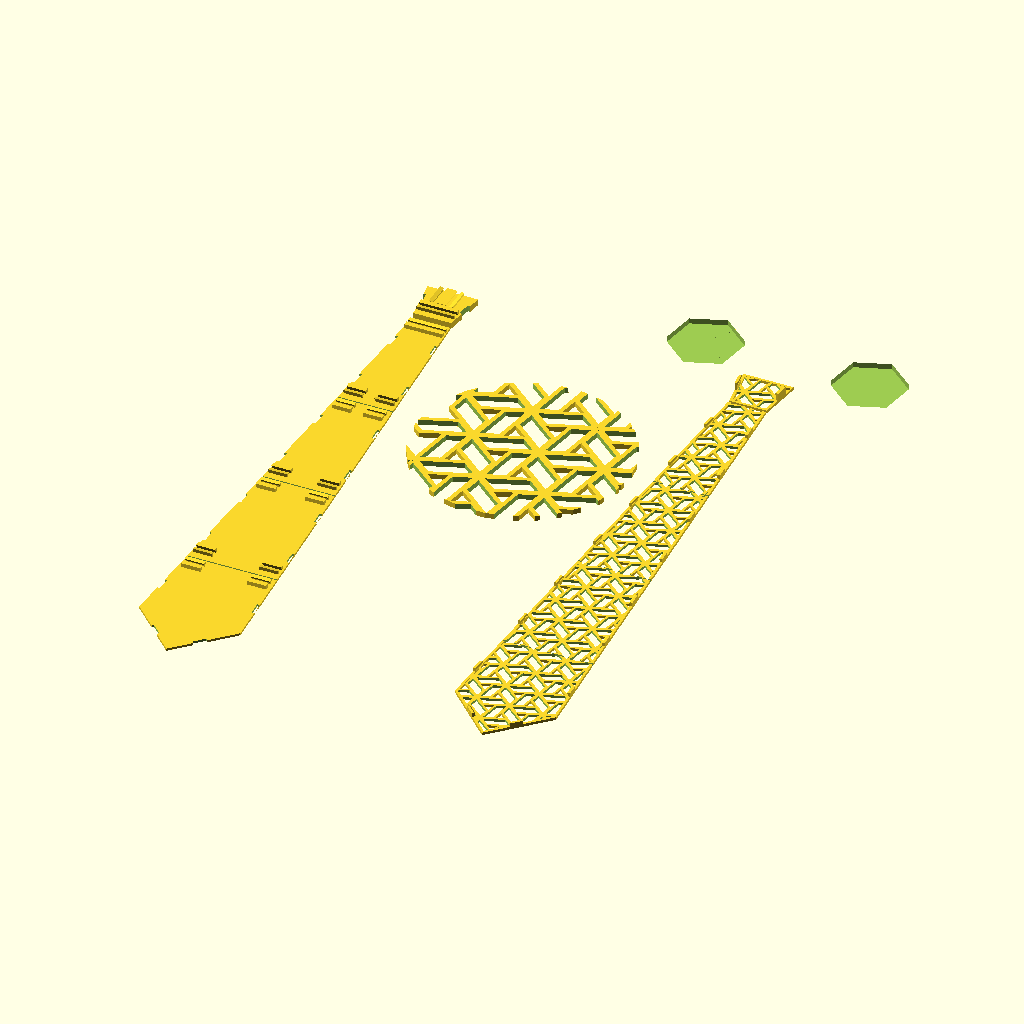
Cell 1: rendered with the file's own defaults.
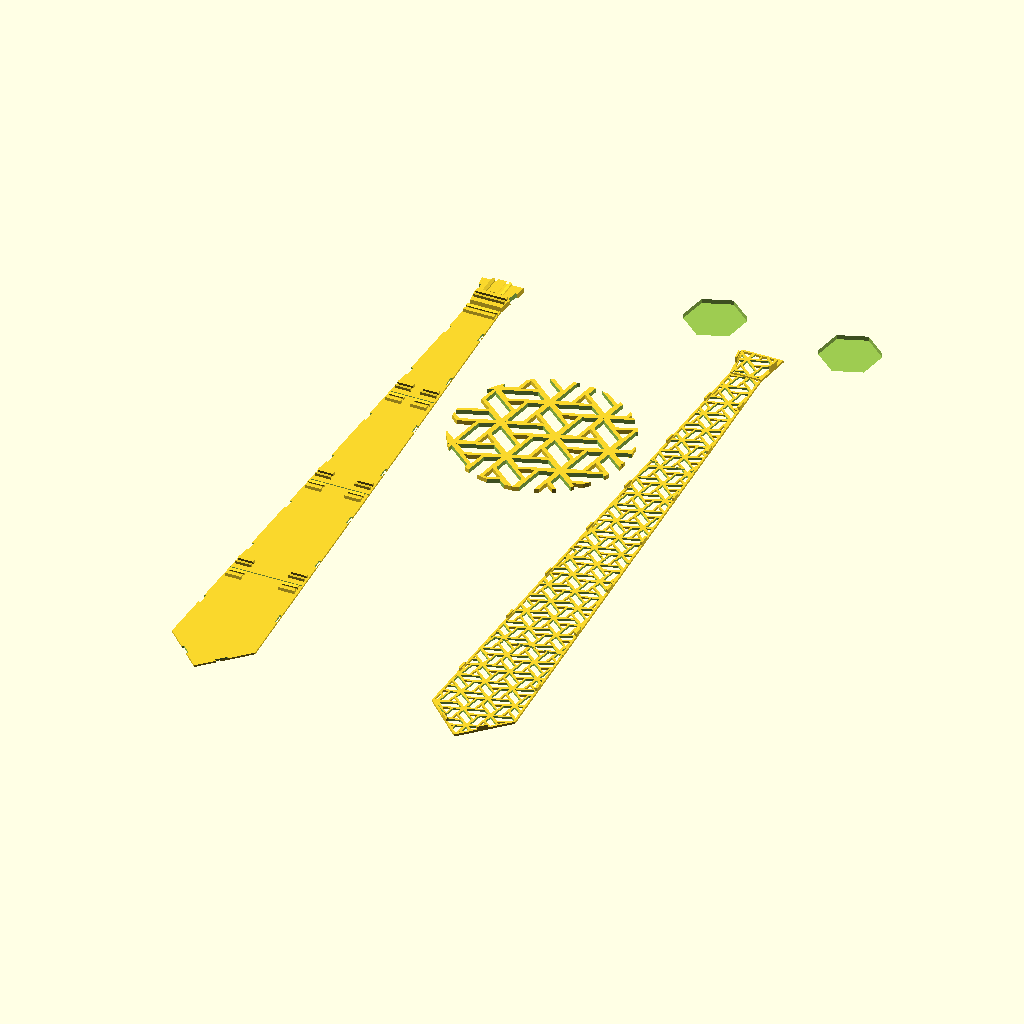
Cell 2: the same model with tie_height = 600.
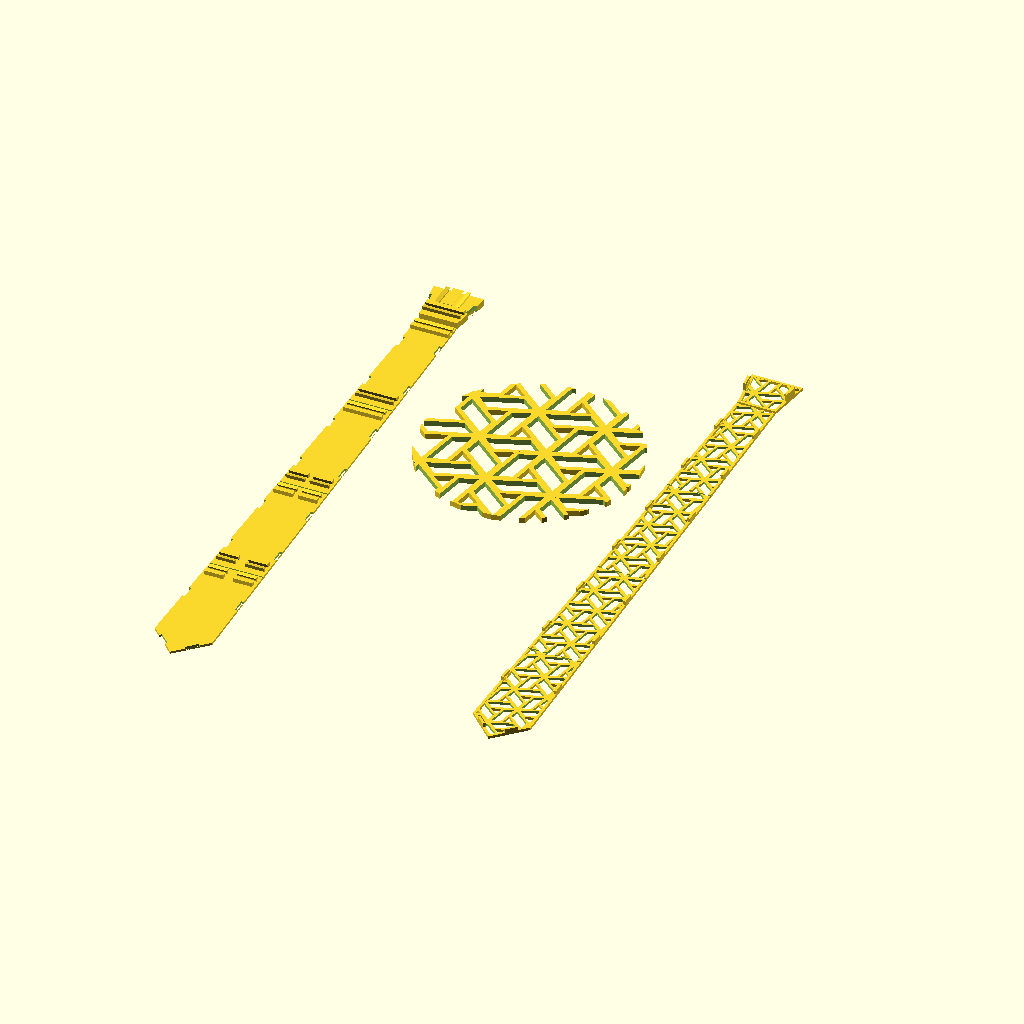
Cell 3 — tie_width set to 45, the other parameters unchanged.
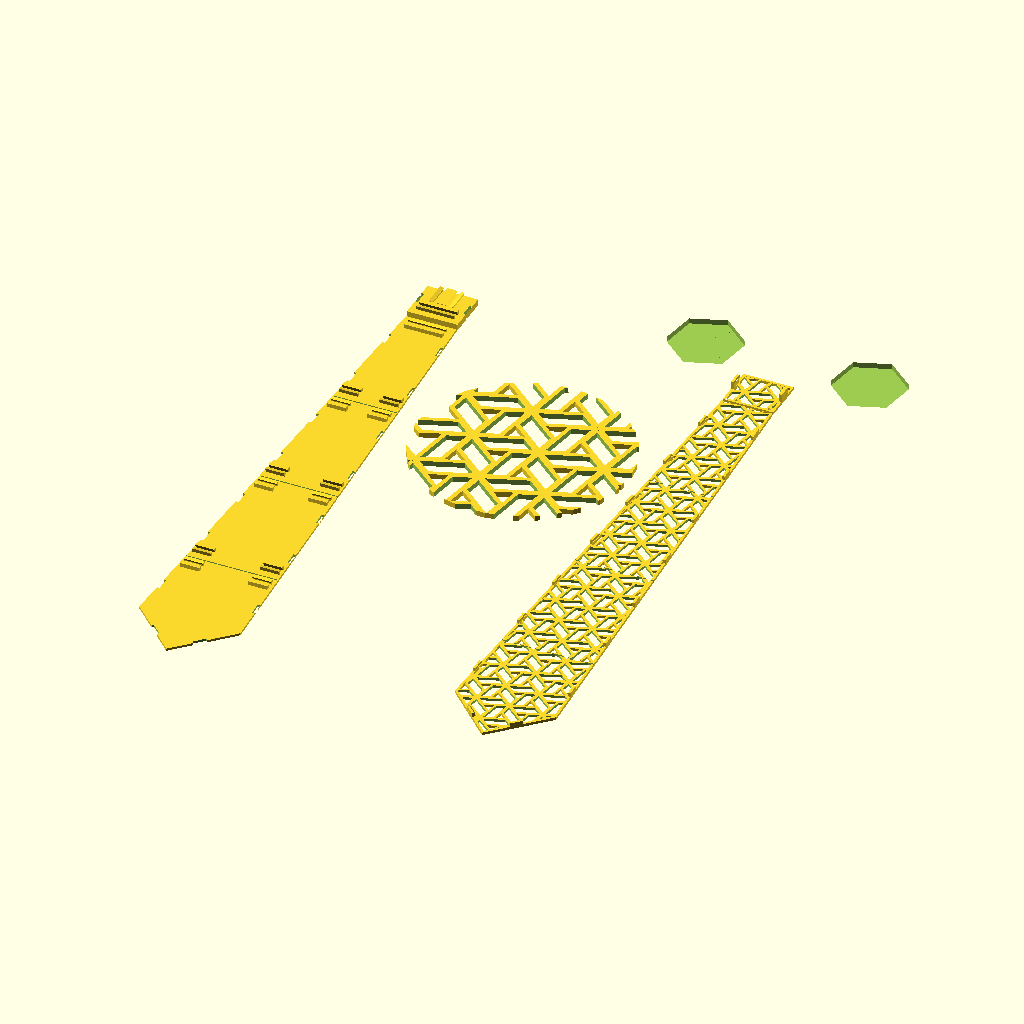
Cell 4 — knot_width set to 40, the other parameters unchanged.
All cells are drawn from the same view direction (rotation 55°, 0°, 25°, orthographic, colour scheme Cornfield), but the view is re-fitted for each cell, so position and scale can differ between cells as well as the parameter.
OpenSCAD source file inputs/thingiverse/files/thing-56209/files/Customizable-Necktie-R2.scad:
//preview[view:north,tilt:bottom]

//░░▒▒▓▓██████████████████████████ Set all the other paramaters, then use these next 3 options to get the STLS. Turn off preview and then Create STL under "Tie Body" and then "Pattern Pieces". Customizer will generate 5 STLS at once for each.  __________________________________
S_E_L_E_C_T_O_R=0;//[0:0]//break
//
preview_or_generate_Stl=1; //[1:Preview All (I'M NOT DONE DESIGNING!),0:One piece at a time (I'M READY TO GET THE STLS!)]
body_or_pattern=1;//[1:Tie Body, 2:Pattern Pieces]
part=1; // [1:Bottom, 2:Next to Bottom, 3:Next to Top, 4:Top, 5:Knot]


//░░▒▒▓▓██████████████████████████
B_O_D_Y=0;//[0:0]//break
//Z axis material thickness
tie_thickness=1.8; //[1.2:Flimsy 1.2mm,1.5:Thin 1.5mm,1.8:Moderate 1.8mm,2.1:Moderate Plus 2.1mm,2.4:Sturdy 2.4mm]
//Length of main tie body from knot down.
tie_height=450;  // [325:600]
//Maximum width. 45=very skinny, 70=modern narrow, 95=classic wide
tie_width =80; //[45:100]// 

//░░▒▒▓▓██████████████████████████
K_N_O_T=0;//[0:0]//break
knot_width=30; //[30:40]
knot_width_top=40;//[30:60]  
knot_height=35;//[35:50]
//Z axis material thickness
knot_thickness=5;//[3:15]

//░░▒▒▓▓██████████████████████████ Because of how the pattern gets split into 4 pieces, watch out for "island" pieces (i.e. not contiguous with the rest of the design). __________________________________
P_A_T_T_E_R_N=0;//[0:0]//break
//This adds the notches on the main tie body that the pattern pieces snap into. They're not needed if you don't want a pattern.
pattern_yes_or_no=1; //[1:I want to add the pattern pieces, 0:I want a solid color tie]
//Z axis material thickness
pattern_thickness=2.1;//[1.8:Moderate 1.8mm,2.1:Sturdy 2.1mm]
sides=6;//[3:Triangle (3-sided),4:Square (4-sided),5:Pentagon (5-sided),6:Hexagon (6-sided),7:Heptagon (7-sided),8:Octogon (8-sided),9:Nonagon (9-sided),10:Decagon (10-sided),11:Hendecagon (11-sided),12:Dodecagon (12-sided),30:Circle (3w0-sided)]
radius=15;//[2:25]
polygon_edge_thickness=2;//[1.0:10.0]
overlap_factor=50; //[0:100]
polygon_rotation=50;//[0:120]
stretch_off_on=0;//[0:OFF, 1:ON]
//% X stretch.
polygon_stretch=0;//[-20:100]
distort_off_on=0; //[0:OFF, 1:ON]
distort_value=1;//[1:20]
//░░▒▒▓▓██████████████████████████
E_N_D=0;//[0:0]//break





iflub=.05+0;






module SELECTION()
intersection(){
		
		union()
				{translate([0,iflub,0])cube([110,tie_height/4-.5,20]);
				 translate([-265+(2-body_or_pattern)*265,-.25*tie_height*(part-1)-5,-iflub])
					cube([370,tie_height+knot_height+10,20*preview_or_generate_Stl]);
				translate([-140+(2-body_or_pattern)*265+(.5*tie_width),.75*tie_height-.25*tie_height*(part-1),-6-6*(1-preview_or_generate_Stl)])
					scale([2,2,1])
						cylinder(h=6,r=42);}
				
		union()
				{MAINTIE();
				DESIGN();
				translate([-140+(2-body_or_pattern)*265+(.5*tie_width),.75*tie_height+25-.25*tie_height*(part-1),-5])
				scale([2,2,1])
					if (preview_or_generate_Stl==1) 
						{
						HONEYCOMB(60,60,1,radius,overlap_factor,polygon_edge_thickness,sides,polygon_stretch,distort_value,distort_off_on);
						}
					
				
				}
			}
				SELECTION();

		

	


module MAINTIE()


translate([-250*(body_or_pattern-1),-.25*tie_height*(part-1),0])
{
difference()
		{
			union()
			{

				//body
				linear_extrude(height = tie_thickness)polygon([[0,tie_width/2],[tie_width/2,0],[tie_width,tie_width/2],[(tie_width-knot_width)/2+knot_width,tie_height],
				[(tie_width-knot_width)/2,tie_height]],[[0,1,2,3,4,5]]);
			
				//knot
				translate([.5*tie_width-.5*knot_width,(tie_height)+1.5,0])
				linear_extrude(height =knot_thickness)polygon([[0,0],[knot_width,0],[knot_width+.5*(knot_width_top-knot_width),knot_height],
				[-.5*(knot_width_top-knot_width),knot_height]],[[0,1,2,3,4]]);

					//knot connector nubs
					// bottom
							translate([(tie_width/2)-15,tie_height+5.9,knot_thickness-iflub])
							{
								rotate([90,0,90])
								{
									linear_extrude(height = 30)polygon([[0,3.3],[.9,0],[2.3,0],[2.3,1.3],[3.0,2.7]],[[0,1,2,3,4,5]]);
									linear_extrude(height = 30)polygon([[6.9,0],[9.6,0],[9.6,3.2],[5.5,3.2]],[[0,1,2,3,4]]);
								}
							}
					//R
							translate([(tie_width/2)+9.58,tie_height+knot_height-19,knot_thickness-iflub])
							{
								rotate([90,0,180])
								{
									linear_extrude(height = 20)polygon([[0,3.3],[.9,0],[2.3,0],[2.3,1.3],[3.0,2.7]],[[0,1,2,3,4,5]]);
									linear_extrude(height = 20)polygon([[6.9,0],[9.6,0],[9.6,3.2],[5.5,3.2]],[[0,1,2,3,4]]);
								}
							}	
					//L
							translate([(tie_width/2)-9.58,tie_height+knot_height+1,knot_thickness-iflub])
							{
								rotate([90,0,0])
								{
									linear_extrude(height = 20)polygon([[0,3.3],[.9,0],[2.3,0],[2.3,1.3],[3.0,2.7]],[[0,1,2,3,4,5]]);
									linear_extrude(height = 20)polygon([[6.9,0],[9.6,0],[9.6,3.2],[5.5,3.2]],[[0,1,2,3,4]]);
								}
							}


				//body connector nubs top
			for(i = [ [((.25*tie_height-0.5*tie_width)/(2*tie_height-tie_width))*(tie_width-knot_width)+17,(tie_height)/4-5.5,tie_thickness-iflub],
        			       [ tie_width-(.25*tie_height-0.5*tie_width)/(2*tie_height-tie_width)*(tie_width-knot_width)-2,(tie_height)/4-5.5,tie_thickness-iflub],
					[((.5*tie_height-0.5*tie_width)/(2*tie_height-tie_width))*(tie_width-knot_width)+17,(tie_height)/2-5.1,tie_thickness-iflub],
					[ tie_width-(.5*tie_height-0.5*tie_width)/(2*tie_height-tie_width)*(tie_width-knot_width)-2,(tie_height)/2-5.1,tie_thickness-iflub],
					[((.75*tie_height-0.5*tie_width)/(2*tie_height-tie_width))*(tie_width-knot_width)+17,(tie_height)/1.333-4.8,tie_thickness-iflub],
					[ tie_width-(.75*tie_height-0.5*tie_width)/(2*tie_height-tie_width)*(tie_width-knot_width)-2,(tie_height)/1.333-4.8,tie_thickness-iflub],
					[tie_width/2,tie_height-4.4,tie_thickness-iflub],
					[tie_width/2+15,tie_height-4.4,tie_thickness-iflub]])
						{
							translate(i)
							{
								rotate([90,0,270])
								{
									linear_extrude(height = 15)polygon([[0,3.3],[.9,0],[2.3,0],[2.3,1.3],[3.0,2.7]],[[0,1,2,3,4,5]]);
									linear_extrude(height = 15)polygon([[6.9,0],[9.6,0],[9.6,3.2],[5.5,3.2]],[[0,1,2,3,4]]);
								}
							}		
						}

				//body connector nubs bottom
			for(i = [ [((.25*tie_height-0.5*tie_width)/(2*tie_height-tie_width))*(tie_width-knot_width)+2,(tie_height)/4+4.7,tie_thickness-iflub],
        			      [ tie_width-(.25*tie_height-0.5*tie_width)/(2*tie_height-tie_width)*(tie_width-knot_width)-17,(tie_height)/4+4.7,tie_thickness-iflub],
					[((.5*tie_height-0.5*tie_width)/(2*tie_height-tie_width))*(tie_width-knot_width)+2,(tie_height)/2+5.1,tie_thickness-iflub],
					[ tie_width-(.5*tie_height-0.5*tie_width)/(2*tie_height-tie_width)*(tie_width-knot_width)-17,(tie_height)/2+5.1,tie_thickness-iflub],
					[((.75*tie_height-0.5*tie_width)/(2*tie_height-tie_width))*(tie_width-knot_width)+2,(tie_height)/1.333+5.4,tie_thickness-iflub],
					[ tie_width-(.75*tie_height-0.5*tie_width)/(2*tie_height-tie_width)*(tie_width-knot_width)-17,(tie_height)/1.333+5.4,tie_thickness-iflub]])
						{
							translate(i)
							{
								rotate([90,0,90])
								{
									linear_extrude(height = 15)polygon([[0,3.3],[.9,0],[2.3,0],[2.3,1.3],[3.0,2.7]],[[0,1,2,3,4,5]]);
									linear_extrude(height = 15)polygon([[6.9,0],[9.6,0],[9.6,3.2],[5.5,3.2]],[[0,1,2,3,4]]);
								}
							}
						}


			}
			
			union()
			{TIEBREAKS(tie_thickness);

			if (pattern_yes_or_no==1)
				{
	
			//TIENOTCH R
				for (i=[ 
        			      [ tie_width-(.15*tie_height-0.5*tie_width)/(2*tie_height-tie_width)*(tie_width-knot_width)-2,(tie_height)*.15,0],	
					[ tie_width-(.3*tie_height-0.5*tie_width)/(2*tie_height-tie_width)*(tie_width-knot_width)-2,(tie_height)*.3,0],	
					[ tie_width-(.42*tie_height-0.5*tie_width)/(2*tie_height-tie_width)*(tie_width-knot_width)-2,(tie_height)*.42,0],
					[ tie_width-(.55*tie_height-0.5*tie_width)/(2*tie_height-tie_width)*(tie_width-knot_width)-2,(tie_height)*.55,0],
					[ tie_width-(.67*tie_height-0.5*tie_width)/(2*tie_height-tie_width)*(tie_width-knot_width)-2,(tie_height)*.67,0],
					[ tie_width-(.8*tie_height-0.5*tie_width)/(2*tie_height-tie_width)*(tie_width-knot_width)-2,(tie_height)*.8,0],
					[ tie_width-(.92*tie_height-0.5*tie_width)/(2*tie_height-tie_width)*(tie_width-knot_width)-2,(tie_height)*.92,0]])
					
					{translate(i)

						{rotate([0,0,atan((.5*(tie_width-knot_width))/(tie_height-0.5*tie_width))])
							translate([0,-.5,9.9-10*(pattern_yes_or_no)])cube([2,11,tie_thickness*1.1]);
						}
					}

			//TIENOTCH L		
				for (i = [
					[((.15*tie_height-0.5*tie_width)/(2*tie_height-tie_width))*(tie_width-knot_width),(tie_height)*.15,0],      
					[((.3*tie_height-0.5*tie_width)/(2*tie_height-tie_width))*(tie_width-knot_width),(tie_height)*.3,0],
					[((.42*tie_height-0.5*tie_width)/(2*tie_height-tie_width))*(tie_width-knot_width),(tie_height)*.42,0],
					[((.55*tie_height-0.5*tie_width)/(2*tie_height-tie_width))*(tie_width-knot_width),(tie_height)*.55,0],
					[((.67*tie_height-0.5*tie_width)/(2*tie_height-tie_width))*(tie_width-knot_width),(tie_height)*.67,0],
					[((.8*tie_height-0.5*tie_width)/(2*tie_height-tie_width))*(tie_width-knot_width),(tie_height)*.8,0],
					[((.92*tie_height-0.5*tie_width)/(2*tie_height-tie_width))*(tie_width-knot_width),(tie_height)*.92,0]])

					{translate(i)
						{rotate([0,0,180-atan((.5*(tie_width-knot_width))/(tie_height-0.5*tie_width))])
							translate([-2+iflub,-10.5,-.1])cube([2,11,tie_thickness*1.1]);
						}
					}

			//BOTTOM 45 L
				for (i = [
					[.5*tie_width-1.4,0,0]])      
					{translate(i)
						{rotate([0,0,-135])
							translate([-2.9,-10-.25*tie_width,-.1])cube([2,11,tie_thickness*1.1]);
						}
					}
			
			//BOTTOM 45 R
				for (i = [
					[.5*tie_width-1.4,00]])      
					{translate(i)
						{rotate([0,0,135])
							translate([-1,-12-.255*tie_width,-.1])cube([2,11,tie_thickness*1.1]);
						}
					}
			//KNOT L

							
							translate([.5*tie_width-.5*knot_width-.25*(knot_width_top-knot_width)+1,tie_height+.5*knot_height+1.5,.55*knot_thickness])
							rotate([0,0,atan((.5*(knot_width_top-knot_width))/(knot_height))])translate([0,2,0])cube([2,11,knot_thickness*1.2],center=true);
						


			//KNOT R
							
							translate([.5*tie_width+.5*knot_width+.25*(knot_width_top-knot_width)-1,tie_height+.5*knot_height+1.5,.55*knot_thickness])
							rotate([0,0,-atan((.5*(knot_width_top-knot_width))/(knot_height))])translate([0,2,0])cube([2,11,knot_thickness*1.2],center=true);
				}



			}
		}
}

		


module DESIGN()
	translate([250-((body_or_pattern-1)*250),-.25*tie_height*(part-1),0])
	{
	difference()
		{
			union()
			{
				intersection()
				{
					union()
					{
						//knot
						translate([.5*tie_width-.5*knot_width,(tie_height)+1.5,-iflub])
						linear_extrude(height =pattern_thickness-2*iflub)polygon([[0,0],[knot_width,0],[knot_width+.5*(knot_width_top-knot_width),knot_height],
						[-.5*(knot_width_top-knot_width),knot_height]],[[0,1,2,3,4]]);

						//body
						translate([0,0,-iflub])linear_extrude(height = pattern_thickness-2*iflub)polygon([[0,tie_width/2],[tie_width/2,0],[tie_width,tie_width/2],[(tie_width-knot_width)/2+knot_width,tie_height],
						[(tie_width-knot_width)/2,tie_height]],[[0,1,2,3,4,5]]);
					}
			
					union()
					{translate([tie_width/2,(tie_height+knot_height)/2,0])
					if ((body_or_pattern+preview_or_generate_Stl)>1) 
						{
					HONEYCOMB(tie_width,tie_height+knot_height,9,radius,overlap_factor,polygon_edge_thickness,sides,polygon_stretch,distort_value,distort_off_on);
						}

					}
				}
				
				BODY_EDGE();
				KNOT_EDGE();

				//PATTERNCLIP R

				for (i=[ 
        			      [ tie_width-(.15*tie_height-0.5*tie_width)/(2*tie_height-tie_width)*(tie_width-knot_width)-2,(tie_height)*.15,0],	
					[ tie_width-(.3*tie_height-0.5*tie_width)/(2*tie_height-tie_width)*(tie_width-knot_width)-2,(tie_height)*.3,0],	
					[ tie_width-(.42*tie_height-0.5*tie_width)/(2*tie_height-tie_width)*(tie_width-knot_width)-2,(tie_height)*.42,0],
					[ tie_width-(.55*tie_height-0.5*tie_width)/(2*tie_height-tie_width)*(tie_width-knot_width)-2,(tie_height)*.55,0],
					[ tie_width-(.67*tie_height-0.5*tie_width)/(2*tie_height-tie_width)*(tie_width-knot_width)-2,(tie_height)*.67,0],
					[ tie_width-(.8*tie_height-0.5*tie_width)/(2*tie_height-tie_width)*(tie_width-knot_width)-2,(tie_height)*.8,0],
					[ tie_width-(.92*tie_height-0.5*tie_width)/(2*tie_height-tie_width)*(tie_width-knot_width)-2,(tie_height)*.92,0]])
					
					{translate(i)

						{rotate([0,0,atan((.5*(tie_width-knot_width))/(tie_height-0.5*tie_width))])
							translate([2,0,pattern_thickness])PATTERNCLIP();
						}
					}

				//PATTERNCLIP L

				for (i = [
					[((.15*tie_height-0.5*tie_width)/(2*tie_height-tie_width))*(tie_width-knot_width),(tie_height)*.15,0],      
					[((.3*tie_height-0.5*tie_width)/(2*tie_height-tie_width))*(tie_width-knot_width),(tie_height)*.3,0],
					[((.42*tie_height-0.5*tie_width)/(2*tie_height-tie_width))*(tie_width-knot_width),(tie_height)*.42,0],
					[((.55*tie_height-0.5*tie_width)/(2*tie_height-tie_width))*(tie_width-knot_width),(tie_height)*.55,0],
					[((.67*tie_height-0.5*tie_width)/(2*tie_height-tie_width))*(tie_width-knot_width),(tie_height)*.67,0],
					[((.8*tie_height-0.5*tie_width)/(2*tie_height-tie_width))*(tie_width-knot_width),(tie_height)*.8,0],
					[((.92*tie_height-0.5*tie_width)/(2*tie_height-tie_width))*(tie_width-knot_width),(tie_height)*.92,0]])

					{translate(i)

						{rotate([0,0,180-atan((.5*(tie_width-knot_width))/(tie_height-0.5*tie_width))])
							translate([0,-10,pattern_thickness])PATTERNCLIP();
						}
					}

				//PATTERNCLIP BOTTOM 45 L
				for (i = [
					[.5*tie_width-1.4,0,0]])      
					{translate(i)
						{rotate([0,0,225])
							translate([-1,-10-.25*tie_width,pattern_thickness])PATTERNCLIP();
						}
					}
			
				//PATTERNCLIP BOTTOM 45 R
				for (i = [
					[.5*tie_width-1.4,0]])      
					{translate(i)
						{rotate([0,0,135])
							translate([-1,-2-.255*tie_width,pattern_thickness])rotate([0,0,180])PATTERNCLIP();
						}
					}

				//PATTERNCLIP KNOT L
			   			
						rotate([0,0,0])
							translate([.5*tie_width-.5*knot_width-.25*(knot_width_top-knot_width),tie_height+.5*knot_height+1.5,pattern_thickness-iflub])
							rotate([0,0,atan((.5*(knot_width_top-knot_width))/(knot_height))])translate([0,2,0])PATTERNCLIPKNOT();
						
					

				//PATTERNCLIP KNOT R
				     			
						rotate([0,0,0])
							translate([.5*tie_width+.5*knot_width+.25*(knot_width_top-knot_width),tie_height+.5*knot_height+1.5,pattern_thickness-iflub])
							rotate([0,0,180-atan((.5*(knot_width_top-knot_width))/(knot_height))])translate([0,-2,0])PATTERNCLIPKNOT();
						

			}
			
			union()
			{TIEBREAKS(pattern_thickness);
			}
		}
	}

	









			module TIEBREAKS(thickness){
			for (i=[[0,-.25+(tie_height-4.5)/4,-iflub],[0,-.25+(tie_height-1.5)/2,-iflub],[0,-.25+ .75*(tie_height-.5),-iflub]])
			{
			translate(i)
				cube([tie_width,1.,1.1*thickness]);
			}
			}
		


			module BODY_EDGE(){
			linear_extrude(height = pattern_thickness+iflub)polygon([
			[0,tie_width/2],
			[tie_width/2,0],
			[tie_width,tie_width/2],
			[(tie_width-knot_width)/2+knot_width,tie_height],
			[(tie_width-knot_width)/2+knot_width-2,tie_height],
			[tie_width-2,tie_width/2+1],
			[tie_width/2,2.8],
			[2,tie_width/2+1],
			[(tie_width-knot_width)/2+2,tie_height],
			[(tie_width-knot_width)/2,tie_height]],
			[[0,1,2,3,4,5,6,7,8,9,10]]);}
			
			module KNOT_EDGE(){
			translate([.5*tie_width-.5*knot_width,(tie_height)+1.5,0]){
			linear_extrude(height =pattern_thickness+1.1*iflub)polygon([
			[0,0],
			[knot_width,0],
			[knot_width+.5*(knot_width_top-knot_width),knot_height],
			[-.5*(knot_width_top-knot_width),knot_height],
			[2,2],
			[knot_width-2,2],
			[knot_width-2*((1.05*knot_width_top)/knot_height)+.5*(knot_width_top-knot_width),knot_height-2],
			[-.5*(knot_width_top-knot_width)+2*((1.05*knot_width_top)/knot_height),knot_height-2],],
			paths=[[0,1,2,3,0],[4,5,6,7]]);}}


			module HONEYCOMB(w,l,h,r,rmod,th,sides,stretch,distort,distortyn){
	
			columns = l/(r*3)+1;

		
			rows = w/(r*sqrt(3)/2*2)+2;


			translate([-w/1.3,l/1.8,pattern_thickness+iflub])
				rotate([0,0,-90])
					for(i = [0:rows]){
				
					translate([0,r*sqrt(3)/2*i*2,0])
						scale([pow(1+i/(21-distort),distortyn),1,1])
							for(i = [0:columns]){
								translate([r*i*3,0,0])
									for(i = [0:1]){
										translate([r*1.5*i,r*sqrt(3)/2*i,0])
											rotate([0,0,polygon_rotation])
											difference(){
										if(sides < 5){
											scale([1,pow((stretch+100)/100,stretch_off_on),1])cylinder(h=2*pattern_thickness, r = r+th+(r*rmod/50), center = true, $fn = sides);
										} else {
											scale([1,pow((stretch+100)/100,stretch_off_on),1])cylinder(h=2*pattern_thickness, r = r+(r*rmod/50), center = true, $fn = sides);
										}
										scale([1,pow((stretch+100)/100,stretch_off_on),1])cylinder(h=2.05*pattern_thickness, r = r-th+(r*rmod/50), center = true, $fn = sides);
									}
								}
							}
						}
					}


			module PATTERNCLIP(){
			translate([0,0,-iflub])rotate([90,0,180])linear_extrude(height = 10)polygon
			([[0,0],[1.8,0],[2,tie_thickness-.2],[2.7,tie_thickness+.6],[1.8,tie_thickness+1.3],[0,tie_thickness+1.3]],[[0,1,2,3,4,5]]);}
			
			module PATTERNCLIPKNOT(){
			translate([0,0,-iflub])rotate([90,0,0])linear_extrude(height = 10,center=true)polygon
			([[0,0],[1.8,0],[2,knot_thickness-.2],[2.7,knot_thickness+.6],[1.8,knot_thickness+1.3],[0,knot_thickness+1.3]],[[0,1,2,3,4,5]]);}

			
			





	
//___________________________________
Customizer parameters (derived from the source; name, type, default, range or options):
S_E_L_E_C_T_O_R: number, default 0, range 0 to 0
preview_or_generate_Stl: number, default 1, options 1, 0
body_or_pattern: number, default 1, options 1, 2
part: number, default 1, options 1, 2, 3, 4, 5
B_O_D_Y: number, default 0, range 0 to 0
tie_thickness: number, default 1.8, options 1.2, 1.5, 1.8, 2.1, 2.4
tie_height: number, default 450, range 325 to 600
tie_width: number, default 80, range 45 to 100
K_N_O_T: number, default 0, range 0 to 0
knot_width: number, default 30, range 30 to 40
knot_width_top: number, default 40, range 30 to 60
knot_height: number, default 35, range 35 to 50
knot_thickness: number, default 5, range 3 to 15
P_A_T_T_E_R_N: number, default 0, range 0 to 0
pattern_yes_or_no: number, default 1, options 1, 0
pattern_thickness: number, default 2.1, options 1.8, 2.1
sides: number, default 6, options 3, 4, 5, 6, 7, 8, 9, 10, 11, 12, 30
radius: number, default 15, range 2 to 25
polygon_edge_thickness: number, default 2, range 1 to 10
overlap_factor: number, default 50, range 0 to 100
polygon_rotation: number, default 50, range 0 to 120
stretch_off_on: number, default 0, options 0, 1
polygon_stretch: number, default 0, range -20 to 100
distort_off_on: number, default 0, options 0, 1
distort_value: number, default 1, range 1 to 20
E_N_D: number, default 0, range 0 to 0
